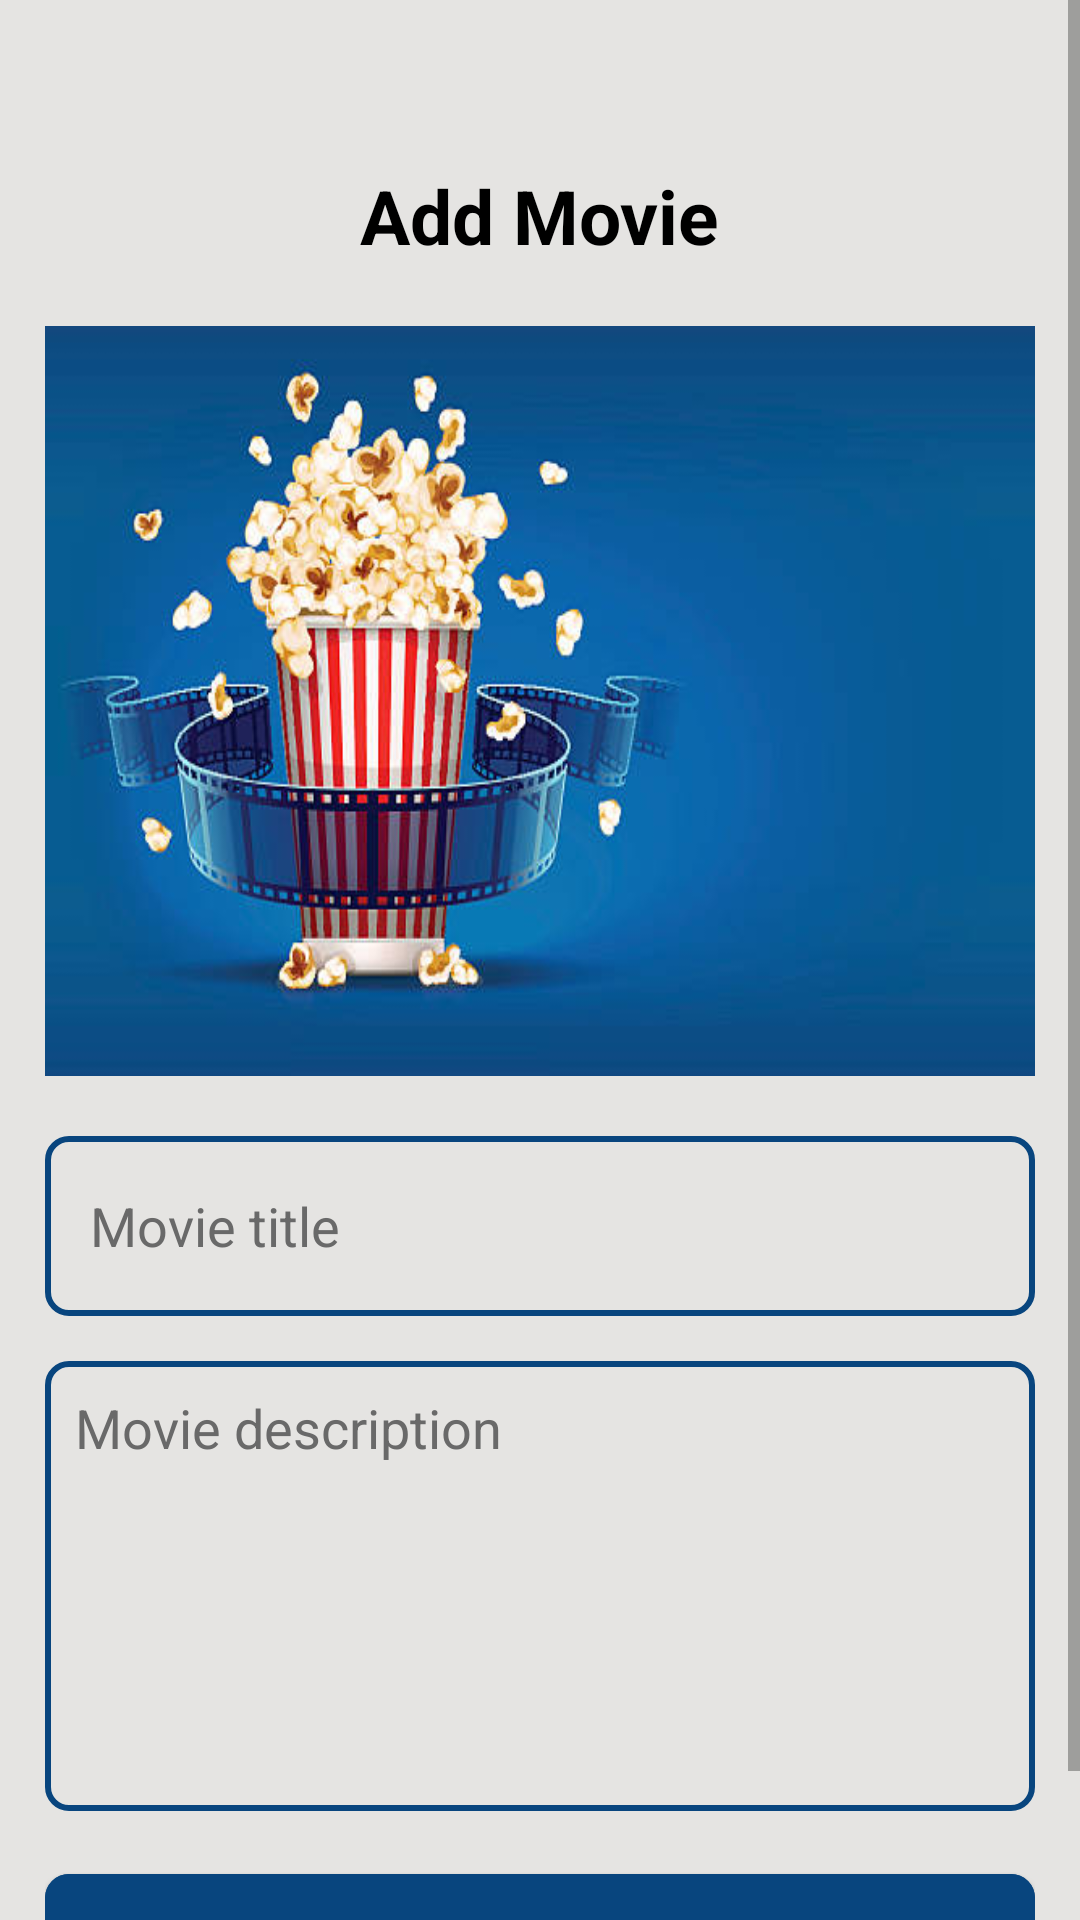

The Android layout XML behind this screen, and the referenced resources:
<!-- AndroidManifest.xml: application theme Theme.WeWatch -->
<!-- res/layout/fragment_add_movie.xml -->
<?xml version="1.0" encoding="utf-8"?>
<ScrollView xmlns:android="http://schemas.android.com/apk/res/android"
    xmlns:app="http://schemas.android.com/apk/res-auto"
    xmlns:tools="http://schemas.android.com/tools"
    android:layout_width="match_parent"
    android:layout_height="match_parent"
    android:background="@color/background_color"
    tools:context=".views.fragments.AddMovieFragment">

    <androidx.constraintlayout.widget.ConstraintLayout
        android:layout_width="match_parent"
        android:padding="15dp"
        android:layout_height="match_parent">

        <EditText
            android:id="@+id/title_edit"
            android:layout_width="match_parent"
            android:layout_height="60dp"
            android:layout_marginTop="20dp"
            android:background="@drawable/main_border"
            android:ems="10"
            android:hint="Movie title"
            android:inputType="textPersonName"
            android:paddingLeft="15dp"
            android:paddingRight="15dp"
            android:textColor="@color/black"
            android:textColorHint="@color/secondary_font_color"
            app:layout_constraintEnd_toEndOf="parent"
            app:layout_constraintStart_toStartOf="parent"
            app:layout_constraintTop_toBottomOf="@+id/add_movie_image" />

        <ImageView
            android:id="@+id/add_movie_image"
            android:layout_width="match_parent"
            android:layout_height="250dp"
            android:layout_marginTop="20dp"
            android:background="@drawable/image_border"
            android:scaleType="fitXY"
            android:src="@drawable/movie_image"
            app:layout_constraintEnd_toEndOf="parent"
            app:layout_constraintStart_toStartOf="parent"
            app:layout_constraintTop_toBottomOf="@+id/textView3" />

        <TextView
            android:id="@+id/textView3"
            android:layout_width="wrap_content"
            android:layout_height="wrap_content"
            android:layout_marginTop="40dp"
            android:text="Add Movie"
            android:textColor="@color/black"
            android:textSize="25sp"
            android:textStyle="bold"
            app:layout_constraintEnd_toEndOf="parent"
            app:layout_constraintHorizontal_bias="0.5"
            app:layout_constraintStart_toStartOf="parent"
            app:layout_constraintTop_toTopOf="parent" />

        <EditText
            android:id="@+id/description_edit"
            android:layout_width="match_parent"
            android:layout_height="150dp"
            android:layout_marginTop="15dp"
            android:background="@drawable/main_border"
            android:ems="10"
            android:gravity="start|top"
            android:hint="Movie description "
            android:inputType="textMultiLine"
            android:padding="10dp"
            android:textColor="@color/black"
            android:textColorHint="@color/secondary_font_color"
            app:layout_constraintEnd_toEndOf="parent"
            app:layout_constraintHorizontal_bias="0.5"
            app:layout_constraintStart_toStartOf="parent"
            app:layout_constraintTop_toBottomOf="@+id/title_edit" />

        <Button
            android:id="@+id/add_movie_button"
            android:layout_width="match_parent"
            android:layout_height="60dp"
            android:layout_marginTop="15dp"
            android:backgroundTint="@color/secondary_color"
            android:text="Add movie"
            android:textAllCaps="false"
            android:textColor="@color/white"
            app:cornerRadius="8dp"
            app:layout_constraintEnd_toEndOf="parent"
            app:layout_constraintHorizontal_bias="0.5"
            app:layout_constraintStart_toStartOf="parent"
            app:layout_constraintTop_toBottomOf="@+id/description_edit" />

    </androidx.constraintlayout.widget.ConstraintLayout>


</ScrollView>
<!-- resources referenced by this layout -->
<resources>
  <color name="background_color">#e5e4e2</color>
  <color name="black">#FF000000</color>
  <color name="secondary_color">#08457e</color>
  <color name="secondary_font_color">#696969</color>
  <color name="white">#FFFFFFFF</color>
  <!-- drawable image_border (drawable) -->
  <?xml version="1.0" encoding="utf-8"?>
  <shape xmlns:android="http://schemas.android.com/apk/res/android"
      android:shape="rectangle">
  
      <corners android:radius="8dp" />
  </shape>
  <!-- drawable main_border (drawable) -->
  <?xml version="1.0" encoding="utf-8"?>
  <shape xmlns:android="http://schemas.android.com/apk/res/android"
      android:shape="rectangle"
      >
      <corners android:radius="7dp" />
      <stroke android:width="2dp" android:color="@color/secondary_color" />
  </shape>
  <!-- drawable movie_image: jpg bitmap (drawable-v24, 34767 bytes) -->
  <style name="Theme.WeWatch" parent="Theme.MaterialComponents.DayNight.DarkActionBar">
          
          <item name="colorPrimary">@color/purple_500</item>
          <item name="colorPrimaryVariant">@color/purple_700</item>
          <item name="colorOnPrimary">@color/white</item>
          
          <item name="colorSecondary">@color/teal_200</item>
          <item name="colorSecondaryVariant">@color/teal_700</item>
          <item name="colorOnSecondary">@color/black</item>
          
          <item name="android:statusBarColor">?attr/colorPrimaryVariant</item>
          
      </style>
  <color name="purple_500">#FF6200EE</color>
  <color name="purple_700">#FF3700B3</color>
  <color name="teal_200">#FF03DAC5</color>
  <color name="teal_700">#FF018786</color>
</resources>
